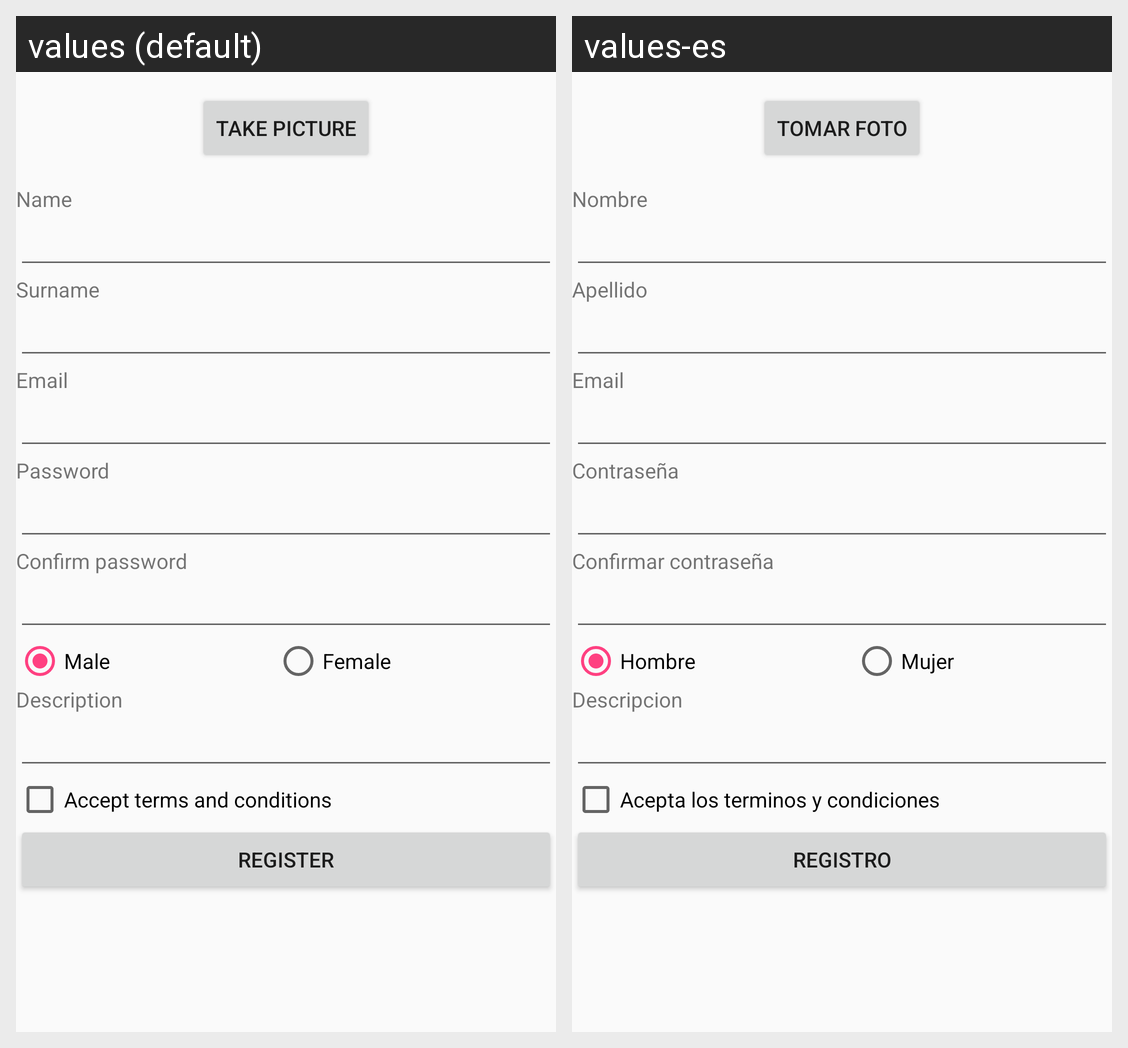

Here is an Android app screen in its default locale and in the app's own translations. Write out the translated-string differences for the strings that appear on this screen.
Android screen res/layout/activity_register.xml rendered under 2 locales, left to right: values (default), values-es. Device: Nexus 5 (rendered at 1080×1920; each locale shown at half size, 540×960, under a caption strip naming it); theme AppBarTheme.
Strings drawn on this screen, with the default value and each locale's value (text and hints the layout hard-codes, and strings that could not be matched under every locale, appear in the picture but are not listed):

take_picture
  values: Take picture
  values-es: Tomar foto

name
  values: Name
  values-es: Nombre

surname
  values: Surname
  values-es: Apellido

email
  values: Email
  values-es: Email

password
  values: Password
  values-es: Contraseña

confirm_password
  values: Confirm password
  values-es: Confirmar contraseña

male
  values: Male
  values-es: Hombre

female
  values: Female
  values-es: Mujer

description
  values: Description
  values-es: Descripcion

accept_terms
  values: Accept terms and conditions
  values-es: Acepta los terminos y condiciones

register
  values: Register
  values-es: Registro
